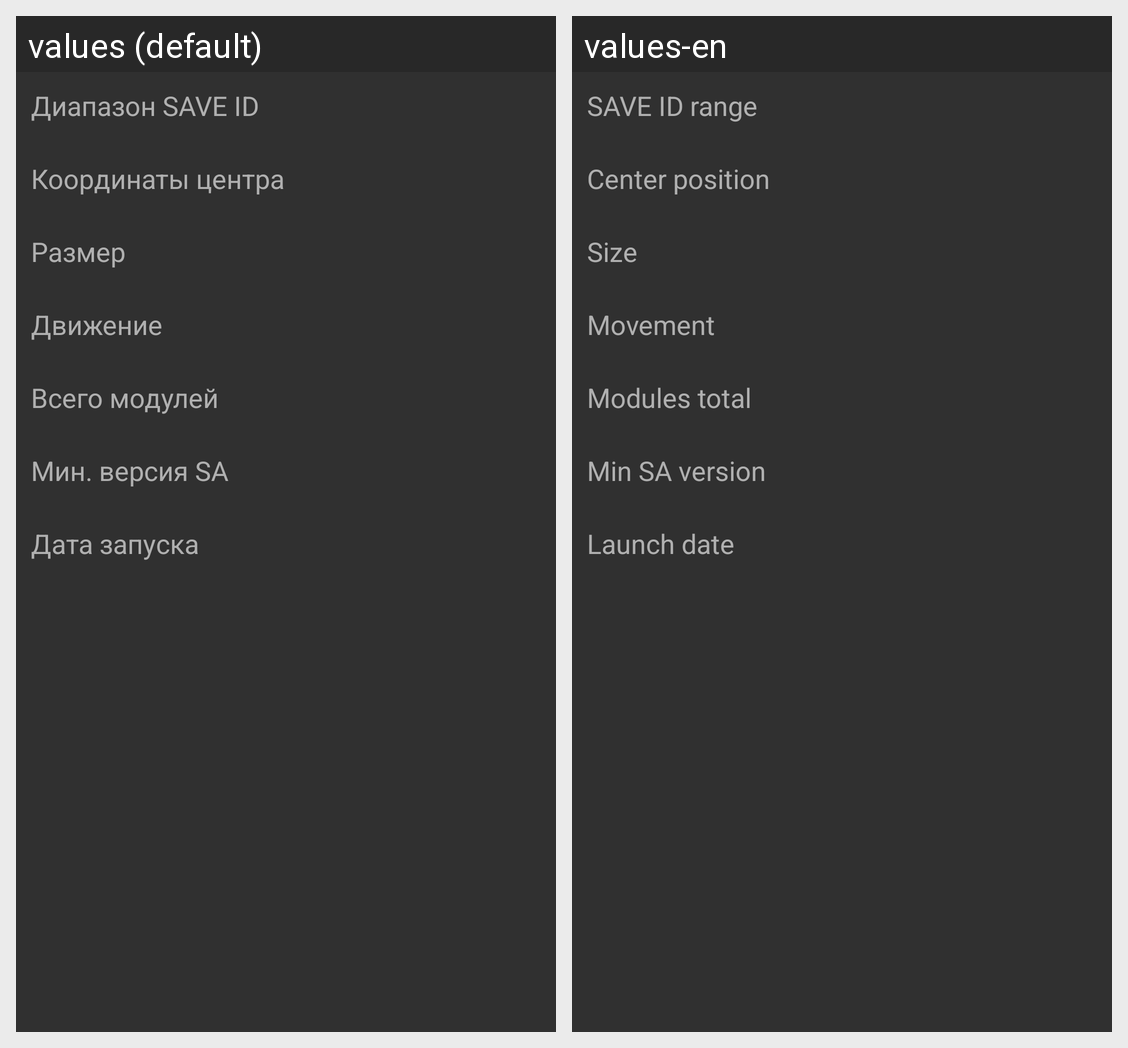

The same Android screen rendered under two of its app's locales, left to right. List the strings drawn on it with the default value and each locale's translation.
Android screen res/layout/dialog_station_info.xml rendered under 2 locales, left to right: values (default), values-en. Device: Nexus 5 (rendered at 1080×1920; each locale shown at half size, 540×960, under a caption strip naming it); theme AppThemeDark.
Strings drawn on this screen, with the default value and each locale's value (text and hints the layout hard-codes, and strings that could not be matched under every locale, appear in the picture but are not listed):

diaSbxInfo_saveIdRange
  values: Диапазон SAVE ID
  values-en: SAVE ID range

diaSbxInfo_centerPosition
  values: Координаты центра
  values-en: Center position

diaSbxInfo_size
  values: Размер
  values-en: Size

diaSbxInfo_movement
  values: Движение
  values-en: Movement

diaSbxInfo_modCount
  values: Всего модулей
  values-en: Modules total

diaSbxInfo_minVer
  values: Мин. версия SA
  values-en: Min SA version

diaSbxInfo_launchTime
  values: Дата запуска
  values-en: Launch date
